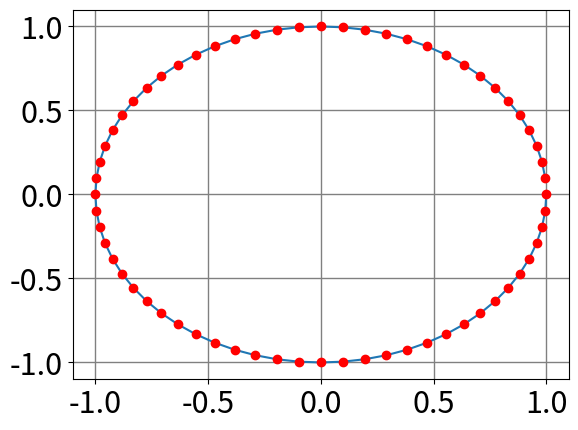

Write the Python code that produced this figure.
import math
import matplotlib.pyplot as plt
plt.rcParams.update({'font.size': 22})
plt.grid(color='grey', linestyle='-', linewidth=1)

a = []
b = []
n = 64
for i in range(1, n+1):
    a.append(math.cos(i*2*math.pi/n))
    b.append(math.sin(i*2*math.pi/n))

plt.plot(a, b)  # Line
plt.plot(a, b, 'ro') # Points
plt.show()